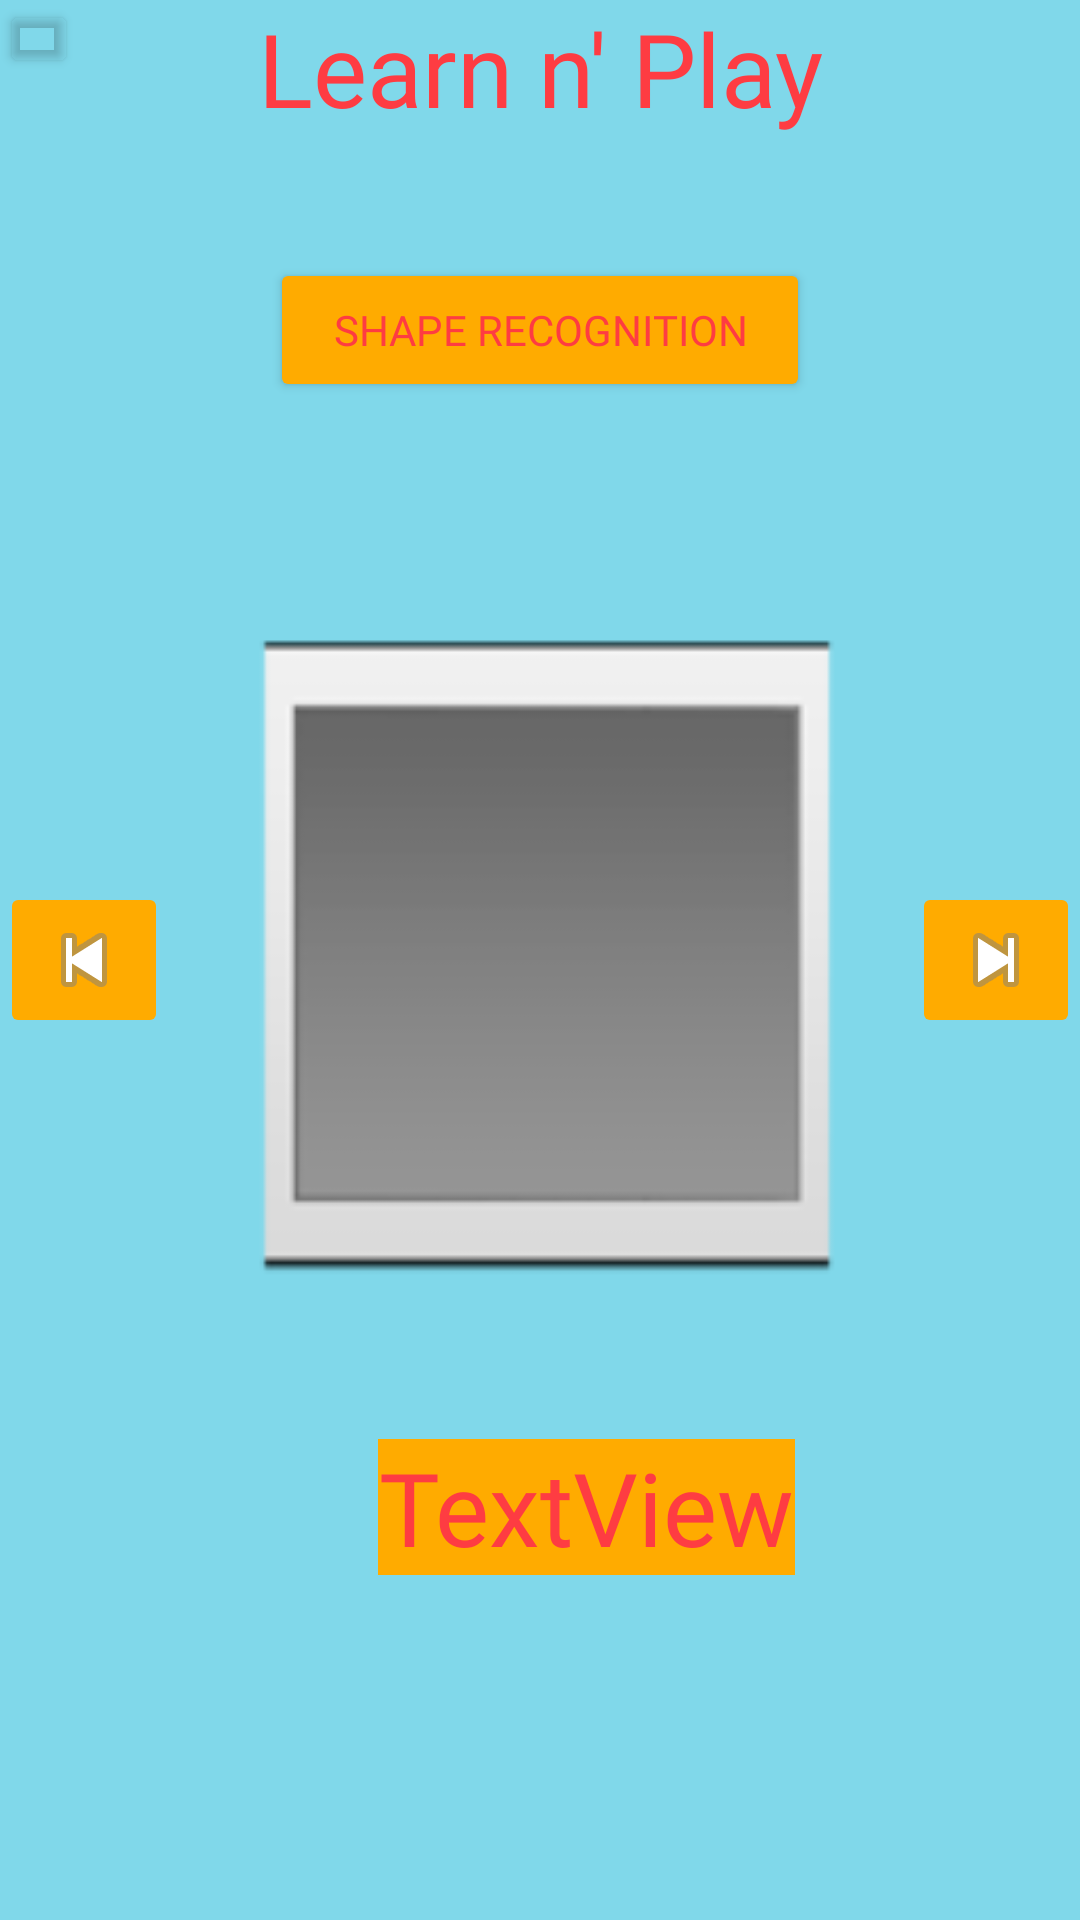

The Android layout XML behind this screen, and the referenced resources:
<!-- AndroidManifest.xml: application theme Theme.Learn_n_Play -->
<!-- res/layout/activity_shapes_recognition.xml -->
<?xml version="1.0" encoding="utf-8"?>
<RelativeLayout xmlns:android="http://schemas.android.com/apk/res/android"

    xmlns:app="http://schemas.android.com/apk/res-auto"

    xmlns:tools="http://schemas.android.com/tools"
    android:layout_width="match_parent"
    android:layout_height="match_parent"
    android:background="#B400B8D4"
    android:backgroundTint="#B400B8D4"
    tools:context=".MainActivity">

    <Button
        android:id="@+id/buttonColor3"
        android:layout_width="match_parent"
        android:layout_height="wrap_content"
        android:layout_above="@+id/shapeImage"
        android:layout_marginLeft="90dp"
        android:layout_marginRight="90dp"
        android:layout_marginBottom="55dp"
        android:backgroundTint="#FFAB00"
        android:fontFamily="@font/alfa_slab_one"
        android:text="Shape Recognition"
        android:textAlignment="center"
        android:textColor="#fe3c42"
        android:textColorHint="@color/white"
        android:textColorLink="#6D0F0F"
        android:textSize="14sp"
        app:icon="@android:drawable/ic_menu_edit"
        app:iconSize="20dp"
        app:iconTint="#fe3c42" />

    <Button
        android:id="@+id/backbutton"
        android:layout_width="wrap_content"
        android:layout_height="117dp"
        android:layout_alignParentTop="true"
        android:layout_alignParentEnd="true"
        android:layout_alignParentBottom="true"
        android:layout_marginTop="0dp"

        android:layout_marginEnd="334dp"

        android:layout_marginBottom="614dp"
        android:backgroundTint="#00FBFBFB"
        app:icon="@android:drawable/ic_menu_revert"
        app:iconPadding="100dp"
        app:iconSize="40dp"
        app:iconTint="#fe3c42"
        app:iconTintMode="multiply" />

    <Button
        android:id="@+id/button"
        android:layout_width="77dp"
        android:layout_height="82dp"
        android:layout_alignParentTop="true"
        android:layout_alignParentEnd="true"
        android:layout_alignParentBottom="true"
        android:layout_marginTop="20dp"
        android:layout_marginEnd="1dp"
        android:layout_marginBottom="624dp"
        android:backgroundTint="#00FBFBFB"
        app:icon="@android:drawable/ic_menu_manage"
        app:iconPadding="100dp"
        app:iconSize="40dp"
        app:iconTint="#fe3c42"
        app:iconTintMode="multiply" />

    <TextView
        android:id="@+id/textView4"
        android:layout_width="351dp"
        android:layout_height="wrap_content"
        android:layout_marginLeft="60dp"
        android:layout_marginRight="60dp"
        android:backgroundTint="#FFD600"
        android:fontFamily="@font/alfa_slab_one"
        android:shadowColor="#841818"
        android:text="Learn n' Play"
        android:textAlignment="center"
        android:textColor="#fe3c42"
        android:textColorHighlight="#473C02"
        android:textSize="34sp" />

    <ImageButton
        android:id="@+id/btnPrevious"
        android:layout_width="wrap_content"
        android:layout_height="wrap_content"
        android:layout_alignParentStart="true"
        android:layout_centerVertical="true"
        android:backgroundTint="#FFAB00"
        android:src="@android:drawable/ic_media_previous" />

    <ImageButton
        android:id="@+id/btnNext"
        android:layout_width="wrap_content"
        android:layout_height="wrap_content"
        android:layout_alignParentEnd="true"
        android:layout_centerVertical="true"
        android:backgroundTint="#FFAB00"
        android:src="@android:drawable/ic_media_next" />


    <ImageView
        android:id="@+id/shapeImage"
        android:layout_width="wrap_content"
        android:layout_height="258dp"
        android:layout_alignParentStart="true"
        android:layout_alignParentEnd="true"
        android:layout_alignParentBottom="true"
        android:layout_marginStart="60dp"
        android:layout_marginEnd="55dp"
        android:layout_marginBottom="193dp"
        app:srcCompat="?android:attr/galleryItemBackground" />

    <TextView
        android:id="@+id/shapeNameTextView"
        android:layout_width="190dp"
        android:layout_height="wrap_content"
        android:layout_alignParentStart="true"
        android:layout_alignParentEnd="true"
        android:layout_alignParentBottom="true"
        android:layout_marginStart="126dp"
        android:layout_marginEnd="95dp"
        android:layout_marginBottom="115dp"
        android:background="#FFAB00"
        android:fontFamily="@font/alfa_slab_one"
        android:text="TextView"
        android:textAlignment="center"
        android:textColor="#fe3c42"
        android:textSize="34sp" />

</RelativeLayout>
<!-- resources referenced by this layout -->
<resources>
  <style name="Theme.Learn_n_Play" parent="Base.Theme.Learn_n_Play" />
  <style name="Base.Theme.Learn_n_Play" parent="Theme.Material3.DayNight.NoActionBar">
          
          
      </style>
  <!-- not gathered from this repository: default colours our renderer supplied (Android Studio template values) -->
  <color name="white">#FFFFFFFF</color>
</resources>
